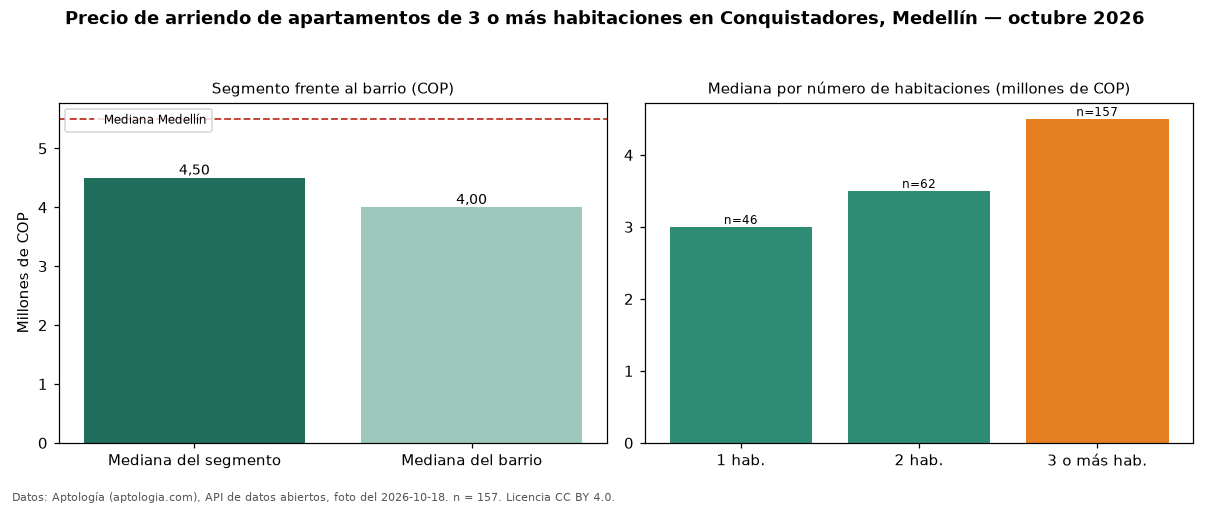

Values plotted in this chart, from the file beside it:
seccion, metrica, valor_cop, n
precio, mediana, 4500000, 157
habitaciones, 1, 3000000, 46
habitaciones, 2, 3500000, 62
habitaciones, 3+, 4500000, 157
barrio, mediana_barrio_todos_los_tamanos, 4000000, 269
ciudad, mediana_ciudad, 5500000, 
fuente, fecha_foto, 2026-10-18, 
fuente, atribucion, https://www.aptologia.com/arriendo/medel…, 
